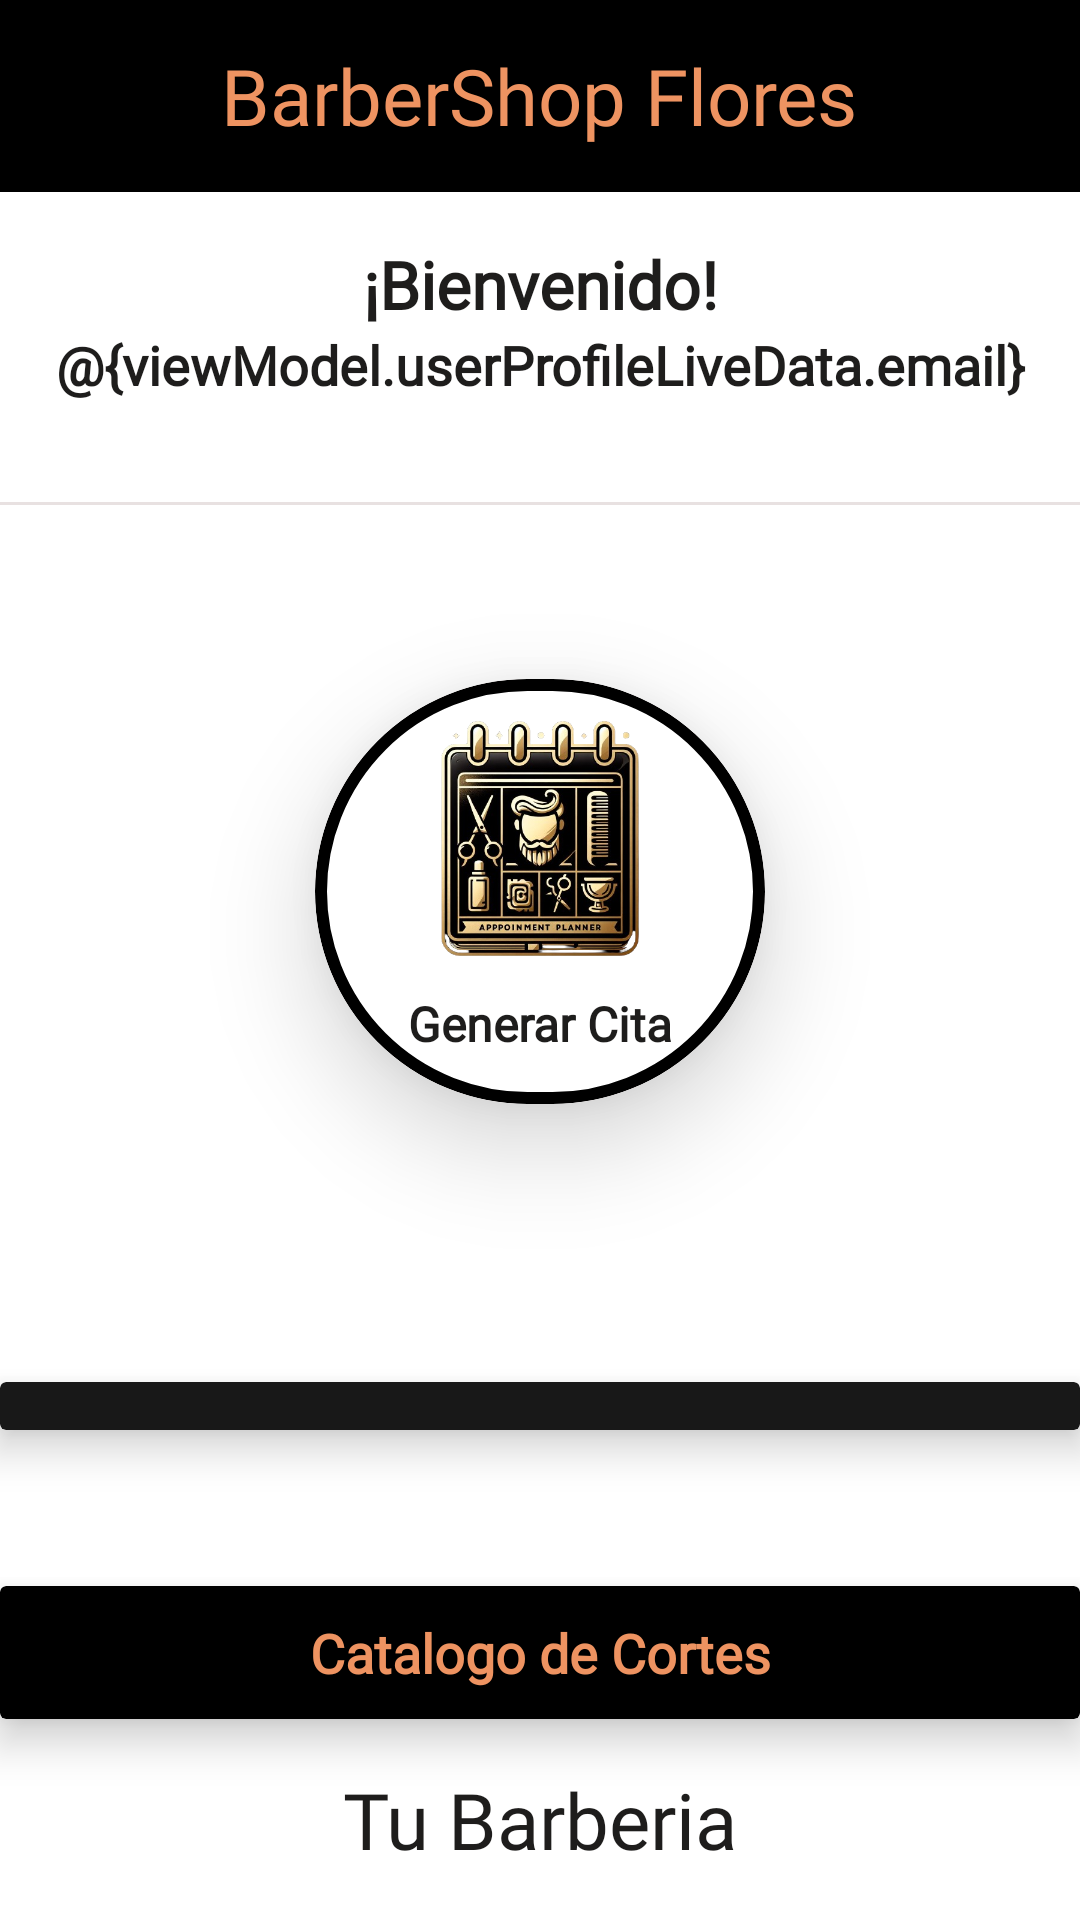

Android layout source for this screen:
<!-- AndroidManifest.xml: application theme Theme.BarberShopFlores -->
<!-- res/layout/fragment_home.xml -->
<?xml version="1.0" encoding="utf-8"?>
<androidx.constraintlayout.widget.ConstraintLayout xmlns:android="http://schemas.android.com/apk/res/android"
    xmlns:app="http://schemas.android.com/apk/res-auto"
    xmlns:tools="http://schemas.android.com/tools"
    android:id="@+id/container"
    android:layout_width="match_parent"
    android:layout_height="match_parent"
    android:background="@color/white"
    tools:context=".ui.barbersView.home.HomeFragment">


    <FrameLayout
        android:id="@+id/toolbar"
        android:layout_width="0dp"
        android:layout_height="?attr/actionBarSize"
        android:background="@color/black"
        app:layout_constraintEnd_toEndOf="parent"
        app:layout_constraintStart_toStartOf="parent"
        app:layout_constraintTop_toTopOf="parent">

        <TextView
            android:layout_width="wrap_content"
            android:layout_height="wrap_content"
            android:layout_gravity="center"
            android:fontFamily="@font/blackopsone"
            android:text="@string/barber_shop_flores"
            android:textColor="@color/secondary"
            android:textSize="26sp" />

    </FrameLayout>


    <TextView
        android:id="@+id/welcomeTextView"
        android:layout_width="match_parent"
        android:layout_height="wrap_content"
        android:layout_marginTop="16dp"
        android:fontFamily="@font/handlee"
        android:maxLines="1"
        android:text="@string/welcome"
        android:textAlignment="center"
        android:textColor="@color/black_text"
        android:textStyle="bold"
        android:textSize="22sp"
        app:layout_constraintEnd_toEndOf="parent"
        app:layout_constraintStart_toStartOf="parent"
        app:layout_constraintTop_toBottomOf="@id/toolbar" />


    <TextView
        android:id="@+id/userTextView"
        android:layout_width="match_parent"
        android:layout_height="wrap_content"
        android:maxLines="1"
        android:text="@{viewModel.userProfileLiveData.email}"
        android:textAlignment="center"
        android:textColor="@color/black_text"
        android:textSize="18sp"
        android:fontFamily="@font/handlee"
        android:textStyle="bold"
        app:layout_constraintEnd_toEndOf="parent"
        app:layout_constraintStart_toStartOf="parent"
        app:layout_constraintTop_toBottomOf="@id/welcomeTextView"
        tools:text="USUARIO" />

    <View
        android:layout_width="match_parent"
        android:layout_height="1dp"
        android:background="#E8E1E1"
        app:layout_constraintBottom_toTopOf="@+id/cv_box_button"
        app:layout_constraintTop_toBottomOf="@+id/welcomeTextView"
        tools:ignore="MissingConstraints" />

    <com.google.android.material.card.MaterialCardView
        android:id="@+id/cv_box_button"
        android:layout_width="wrap_content"
        android:layout_height="wrap_content"
        android:foreground="?android:attr/selectableItemBackground"
        android:longClickable="true"
        app:cardCornerRadius="100dp"
        app:cardElevation="20dp"
        app:layout_constraintBottom_toTopOf="@+id/cv_box"
        app:layout_constraintEnd_toEndOf="parent"
        app:layout_constraintStart_toStartOf="parent"
        app:layout_constraintTop_toBottomOf="@+id/userTextView"
        app:strokeWidth="4dp"
        app:strokeColor="@color/black">


        <LinearLayout
            android:layout_width="match_parent"
            android:layout_height="match_parent"
            android:background="@color/white"
            android:foreground="?android:attr/selectableItemBackground"
            android:orientation="vertical">


            <ImageView
                android:id="@+id/subTittle"
                android:layout_width="match_parent"
                android:layout_height="100dp"
                android:layout_marginTop="4dp"
                app:srcCompat="@drawable/agenda_imag" />

            <TextView
                android:id="@+id/btnRegisterCitas"
                android:layout_width="150dp"
                android:layout_height="wrap_content"
                android:layout_marginBottom="16dp"
                android:fontFamily="@font/handlee"
                android:gravity="center"
                android:text="Generar Cita"
                android:textColor="@color/black_text"
                android:textSize="16sp"
                android:textStyle="bold"
                app:strokeColor="@color/black" />


        </LinearLayout>
    </com.google.android.material.card.MaterialCardView>


    <androidx.cardview.widget.CardView
        android:id="@+id/cv_box"
        android:layout_width="match_parent"
        android:layout_height="wrap_content"
        android:layout_marginTop="300dp"
        android:backgroundTint="@color/primaryDark"
        app:cardElevation="8dp"
        app:layout_constraintBottom_toBottomOf="@id/text_subTittle"
        app:layout_constraintEnd_toEndOf="parent"
        app:layout_constraintStart_toStartOf="parent"
        app:layout_constraintTop_toBottomOf="@+id/toolbar">


        <androidx.recyclerview.widget.RecyclerView
            android:id="@+id/rcvCortes"
            android:layout_width="match_parent"
            android:layout_height="wrap_content"
            android:layout_marginLeft="16dp"
            android:layout_marginTop="16dp"
            android:layout_marginRight="16dp"
            android:gravity="center"
            android:src="@drawable/barber3"
            app:shapeAppearanceOverlay="@style/circular"
            app:strokeColor="@color/secondary"
            app:strokeWidth="3dp" />

    </androidx.cardview.widget.CardView>

    <androidx.cardview.widget.CardView
        android:id="@+id/text_subTittle"
        android:layout_width="match_parent"
        android:layout_height="wrap_content"
        app:cardBackgroundColor="@color/black"
        app:cardElevation="8dp"
        app:layout_constraintBottom_toTopOf="@+id/tvTittleBottom"
        app:layout_constraintEnd_toEndOf="parent"
        app:layout_constraintStart_toStartOf="parent">

        <TextView
            android:layout_width="match_parent"
            android:layout_height="wrap_content"
            android:layout_margin="10dp"
            android:fontFamily="@font/handlee"
            android:gravity="center"
            android:text="@string/catalogo_de_cortes"
            android:textColor="@color/secondary"
            android:textSize="18sp"
            android:textStyle="bold" />

    </androidx.cardview.widget.CardView>

    <TextView
        android:id="@+id/tvTittleBottom"
        android:layout_width="match_parent"
        android:layout_height="wrap_content"
        android:background="@color/white"
        android:fontFamily="@font/blackopsone"
        android:gravity="center"
        android:padding="16dp"
        android:text="Tu Barberia"
        android:textColor="@color/black_text"
        android:textSize="26sp"
        app:layout_constraintBottom_toBottomOf="parent"
        app:layout_constraintEnd_toEndOf="parent"
        app:layout_constraintStart_toStartOf="parent" />


</androidx.constraintlayout.widget.ConstraintLayout>
<!-- resources referenced by this layout -->
<resources>
  <color name="black">#FF000000</color>
  <color name="black_text">#1E1D1C</color>
  <color name="primaryDark">#181818</color>
  <color name="secondary">#ee9361</color>
  <color name="white">#FFFFFFFF</color>
  <!-- drawable agenda_imag: png bitmap (drawable, 247337 bytes) -->
  <!-- drawable barber3: webp bitmap (drawable, 80912 bytes) -->
  <string name="barber_shop_flores">BarberShop Flores</string>
  <string name="catalogo_de_cortes">Catalogo de Cortes</string>
  <string name="welcome">¡Bienvenido!</string>
  <style name="circular">
          <item name="cornerSize">
             10%
          </item>
      </style>
  <style name="Theme.BarberShopFlores" parent="Base.Theme.BarberShopFlores" />
  <style name="Base.Theme.BarberShopFlores" parent="Theme.Material3.DayNight.NoActionBar">
          <item name="android:statusBarColor">@color/black</item>
          <item name="colorAccent">@color/accent</item>
          <item name="colorPrimary">@color/secondary</item>
  
  
      </style>
  <color name="accent">#FFFFFF</color>
</resources>
